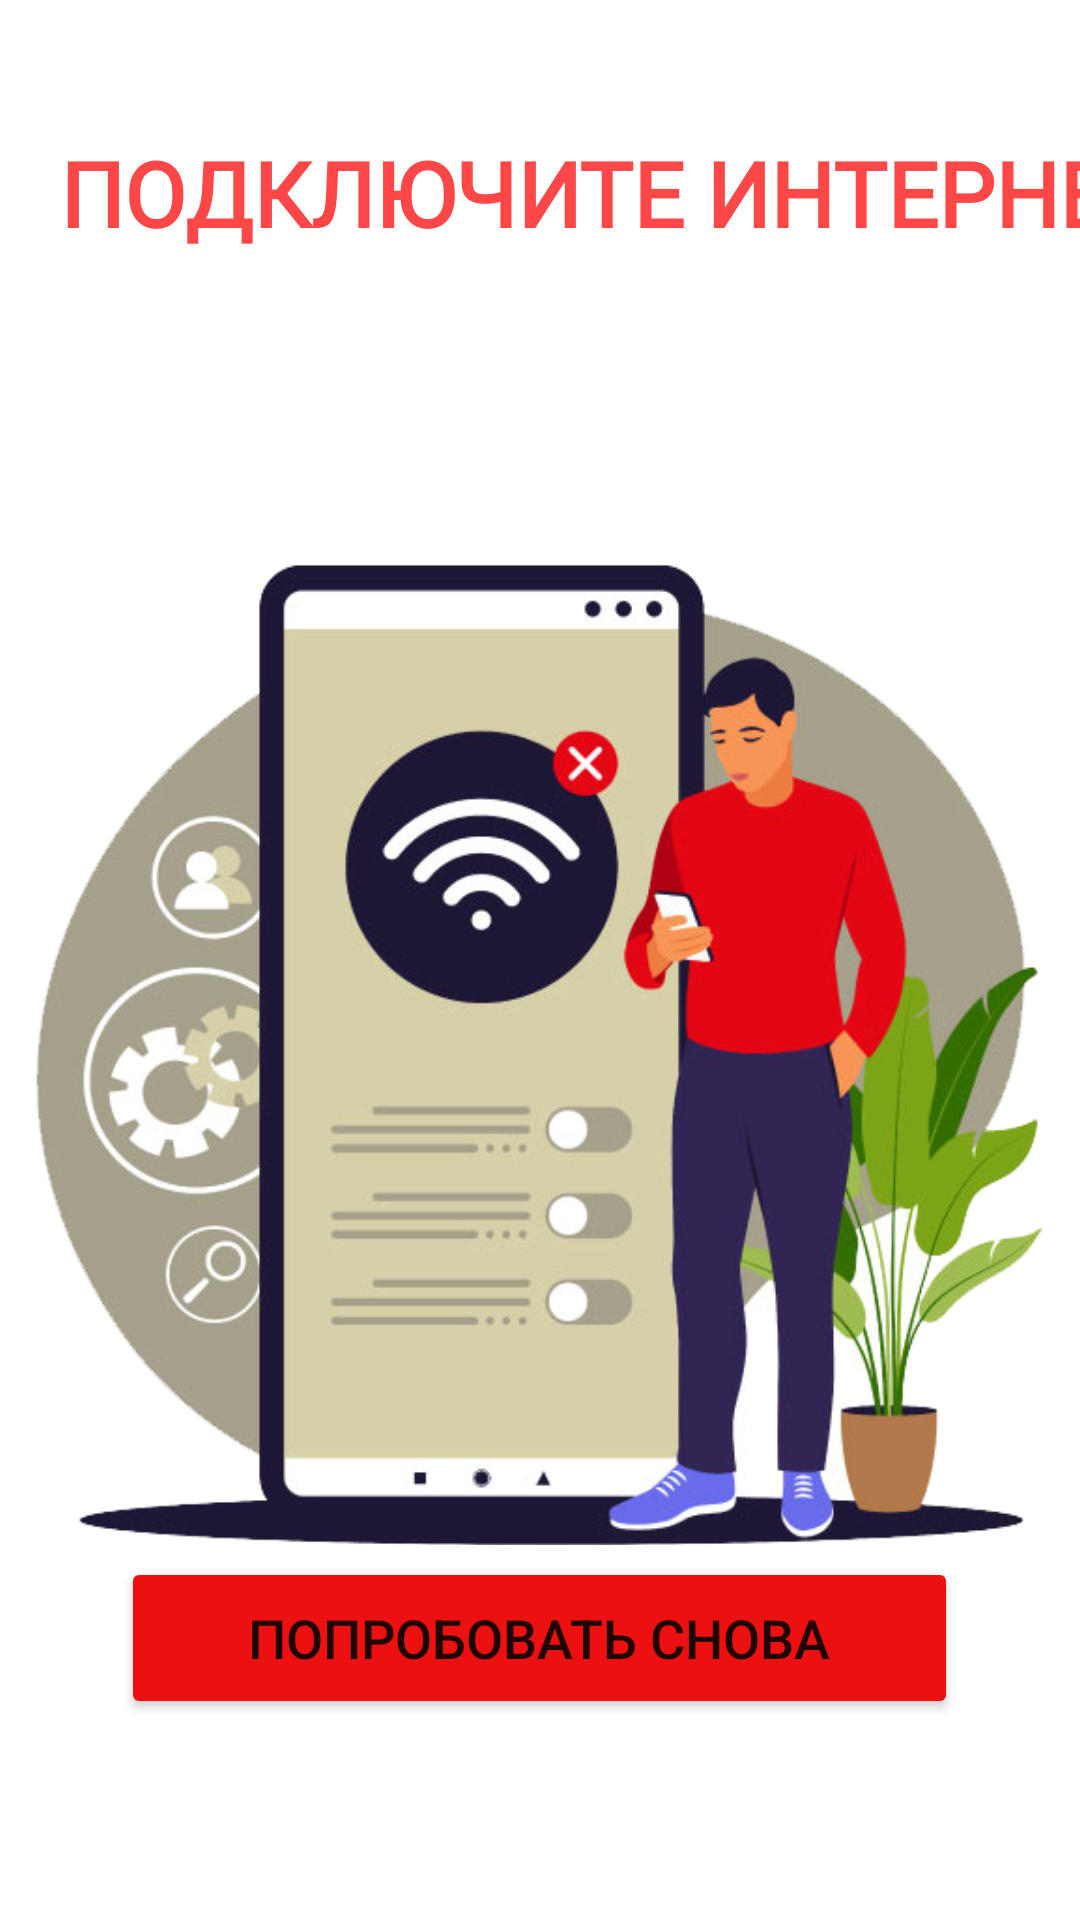

Android layout source for this screen:
<!-- AndroidManifest.xml: application theme Theme.Carvitta -->
<!-- res/layout/activity_no_internet.xml -->
<?xml version="1.0" encoding="utf-8"?>
<androidx.constraintlayout.widget.ConstraintLayout xmlns:android="http://schemas.android.com/apk/res/android"
    xmlns:app="http://schemas.android.com/apk/res-auto"
    xmlns:tools="http://schemas.android.com/tools"
    android:layout_width="match_parent"
    android:layout_height="match_parent"
    tools:context=".No_Internet">

    <Button
        android:id="@+id/reloadInternet"
        android:layout_width="279dp"
        android:layout_height="54dp"
        android:layout_marginBottom="67dp"
        android:backgroundTint="#ED1010"
        android:text="Попробовать снова"
        android:textSize="18dp"
        android:onClick="reloadInternet"
        app:layout_constraintBottom_toBottomOf="parent"
        app:layout_constraintEnd_toEndOf="parent"
        app:layout_constraintHorizontal_bias="0.497"
        app:layout_constraintStart_toStartOf="parent" />

    <TextView
        android:id="@+id/textNoInternet"
        android:layout_width="374dp"
        android:layout_height="56dp"
        android:layout_marginStart="20dp"
        android:layout_marginTop="44dp"
        android:fontFamily="@font/aldrich"
        android:text="ПОДКЛЮЧИТЕ ИНТЕРНЕТ"
        android:textColor="#FF4747"
        android:textSize="30sp"
        android:textStyle="bold"
        app:layout_constraintStart_toStartOf="parent"
        app:layout_constraintTop_toTopOf="parent" />

    <ImageView
        android:id="@+id/imageView5"
        android:layout_width="336dp"
        android:layout_height="455dp"
        android:layout_marginTop="124dp"
        app:layout_constraintEnd_toEndOf="parent"
        app:layout_constraintHorizontal_bias="0.493"
        app:layout_constraintStart_toStartOf="parent"
        app:layout_constraintTop_toTopOf="parent"
        app:srcCompat="@drawable/no_internet" />
</androidx.constraintlayout.widget.ConstraintLayout>
<!-- resources referenced by this layout -->
<resources>
  <!-- drawable no_internet: png bitmap (drawable, 179346 bytes) -->
  <style name="Theme.Carvitta" parent="Theme.MaterialComponents.DayNight.DarkActionBar">
          
          <item name="colorPrimary">#FF4545</item>
          <item name="colorPrimaryVariant">@color/purple_700</item>
          <item name="colorOnPrimary">@color/white</item>
          
          <item name="colorSecondary">@color/teal_200</item>
          <item name="colorSecondaryVariant">@color/teal_700</item>
          <item name="colorOnSecondary">@color/black</item>
          
          <item name="android:statusBarColor">?attr/colorPrimaryVariant</item>
          
      </style>
  <!-- not gathered from this repository: default colours our renderer supplied (Android Studio template values) -->
  <color name="purple_700">#FF3700B3</color>
  <color name="teal_200">#FF03DAC5</color>
  <color name="teal_700">#FF018786</color>
  <color name="black">#FF000000</color>
  <color name="white">#FFFFFFFF</color>
</resources>
